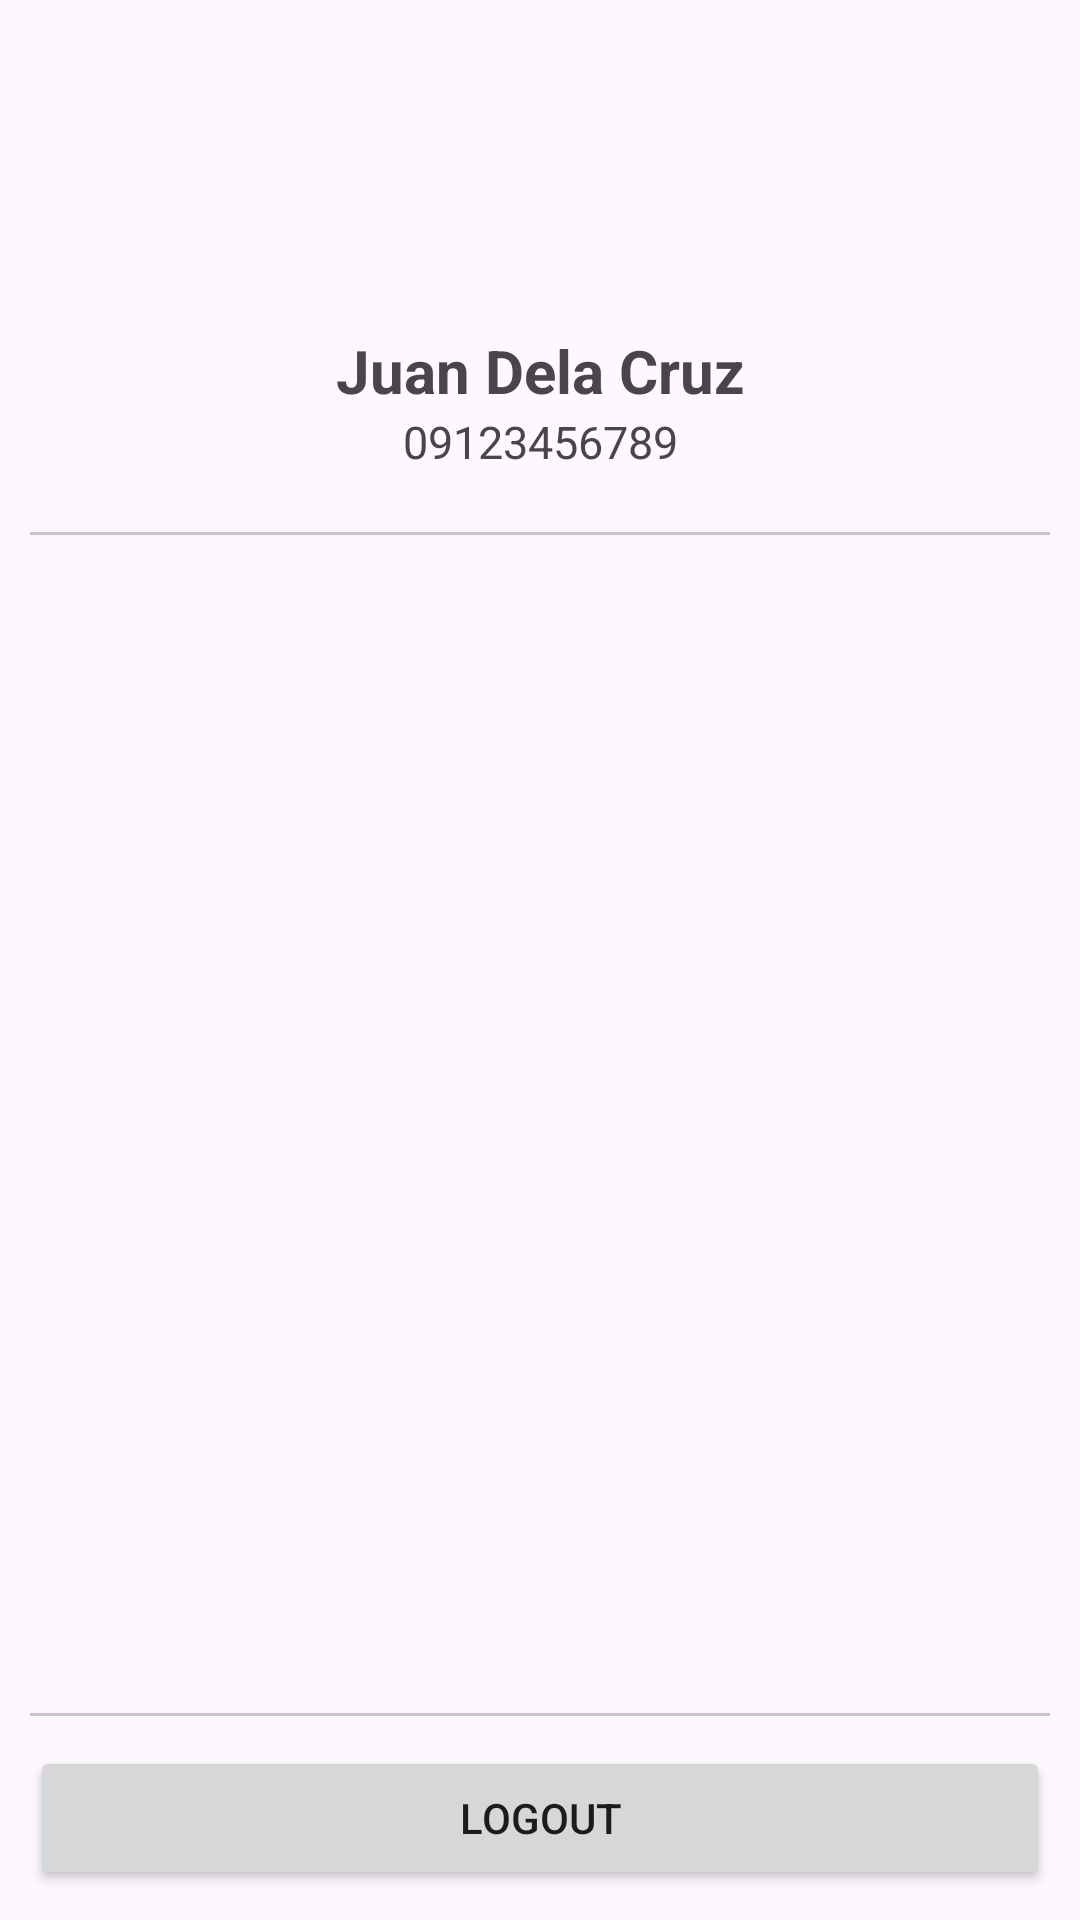

The Android layout XML behind this screen, and the referenced resources:
<!-- AndroidManifest.xml: application theme Theme.CofTea -->
<!-- res/layout/fragment_settings_customer.xml -->
<?xml version="1.0" encoding="utf-8"?>
<LinearLayout xmlns:android="http://schemas.android.com/apk/res/android"
    android:layout_width="match_parent"
    android:layout_height="match_parent"
    android:padding="10dp"
    android:orientation="vertical">

    <ImageView
        android:layout_width="100dp"
        android:layout_height="100dp"
        android:src="@drawable/person"
        android:layout_gravity="center" />

    <TextView
        android:id="@+id/name"
        android:layout_width="match_parent"
        android:layout_height="wrap_content"
        android:text="Juan Dela Cruz"
        android:textAlignment="center"
        android:gravity="center_horizontal"
        android:textSize="20sp"
        android:textStyle="bold" />

    <TextView
        android:id="@+id/number"
        android:layout_width="match_parent"
        android:layout_height="wrap_content"
        android:text="09123456789"
        android:textAlignment="center"
        android:gravity="center_horizontal"
        android:textSize="15sp"/>

    <com.google.android.material.divider.MaterialDivider
        android:layout_width="match_parent"
        android:layout_height="wrap_content"
        android:layout_marginTop="20dp"
        android:layout_marginBottom="20dp" />

    <RelativeLayout
        android:layout_width="match_parent"
        android:layout_height="wrap_content">

        <com.google.android.material.divider.MaterialDivider
            android:layout_width="match_parent"
            android:layout_height="wrap_content"
            android:layout_above="@id/logout_button"
            android:layout_marginBottom="10dp"/>

        <Button
            android:id="@+id/logout_button"
            android:layout_width="match_parent"
            android:layout_height="wrap_content"
            android:layout_alignParentBottom="true"
            android:layout_centerHorizontal="true"
            android:text="Logout" />

    </RelativeLayout>


</LinearLayout>
<!-- resources referenced by this layout -->
<resources>
  <style name="Theme.CofTea" parent="Base.Theme.CofTea" />
  <style name="Base.Theme.CofTea" parent="Theme.Material3.DayNight.NoActionBar">
          
          <item name="colorPrimary">@color/black</item>
  
      </style>
  <color name="black">#FF000000</color>
</resources>
